Run: headless pygame with SDL's dummy video driver; simulated clock (each Clock.tick advances the game by its frame time, no real sleeping); random seed 0; keys injected as events and as key.get_pressed() state; no mouse input.
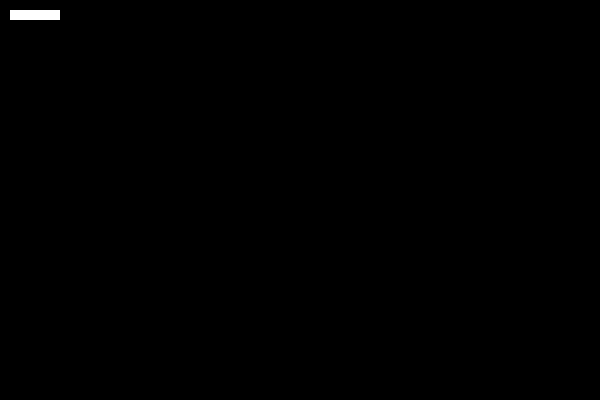
Frame 1 of 4 · flips 1–60 · no input
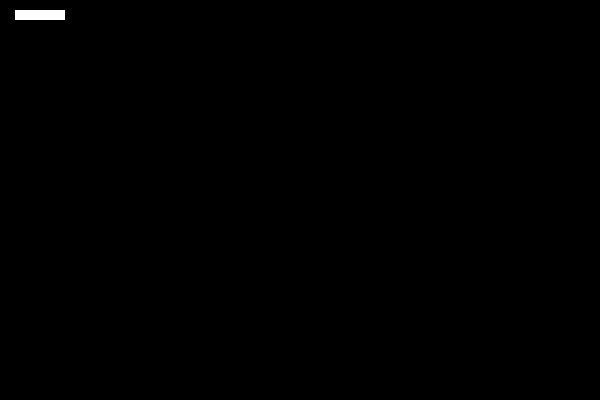
Frame 2 of 4 · flips 61–180 · tapped SPACE, RETURN · held RIGHT (→), D
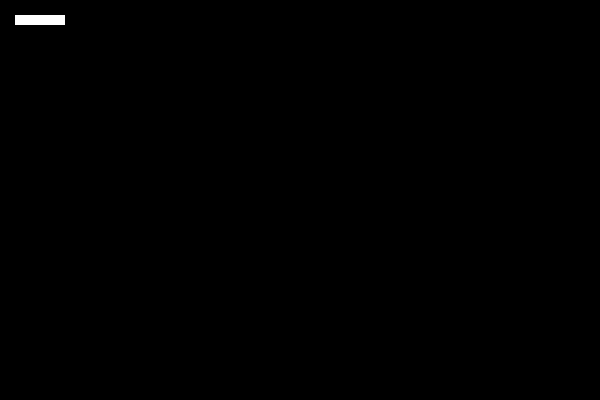
Frame 3 of 4 · flips 181–300 · held DOWN (↓), S
Frame 4 of 4 · flips 301–420 · held LEFT (←), A, UP (↑), W · screen same as frame 1, image omitted

The pygame program that drew these frames:

#imports
import pygame,sys
from pygame.locals import *

catx=10
caty=10
screen = 0

#functions
def myquit():
    pygame.quit()
    sys.exit(0)

def check_inputs(events):
    global catx,caty,screen
    # handle events
    for event in events:
        if event.type==QUIT:
            quit()
        else:
            if event.type==KEYDOWN:
                if event.key==K_ESCAPE:
                    myquit()
                elif event.key==K_LEFT:
                    catx -= 5
                    print("move rect left")
                elif event.key == K_RIGHT:
                    catx+= 5
                    print("move rect right")
                elif event.key ==K_UP:
                    caty-=5
                    print("move rect up")
                elif event.key==K_DOWN:
                    caty+=5
                    print("move rect down")
                else:
                    print(event.key)
    screen.fill((0,0,0))
    pygame.draw.rect(screen,(255,255,255),(catx,caty,50,10))
    pygame.display.update()



#main
if __name__ == '__main__':
    # global screen
    pygame.init()
    SCREEN_WIDTH=600
    SCREEN_HEIGHT=400
    window = pygame.display.set_mode((SCREEN_WIDTH,SCREEN_HEIGHT))
    pygame.display.set_caption('snake game')
    screen=pygame.display.get_surface()

    pygame.display.update()

    while True:
        check_inputs(pygame.event.get())
    
